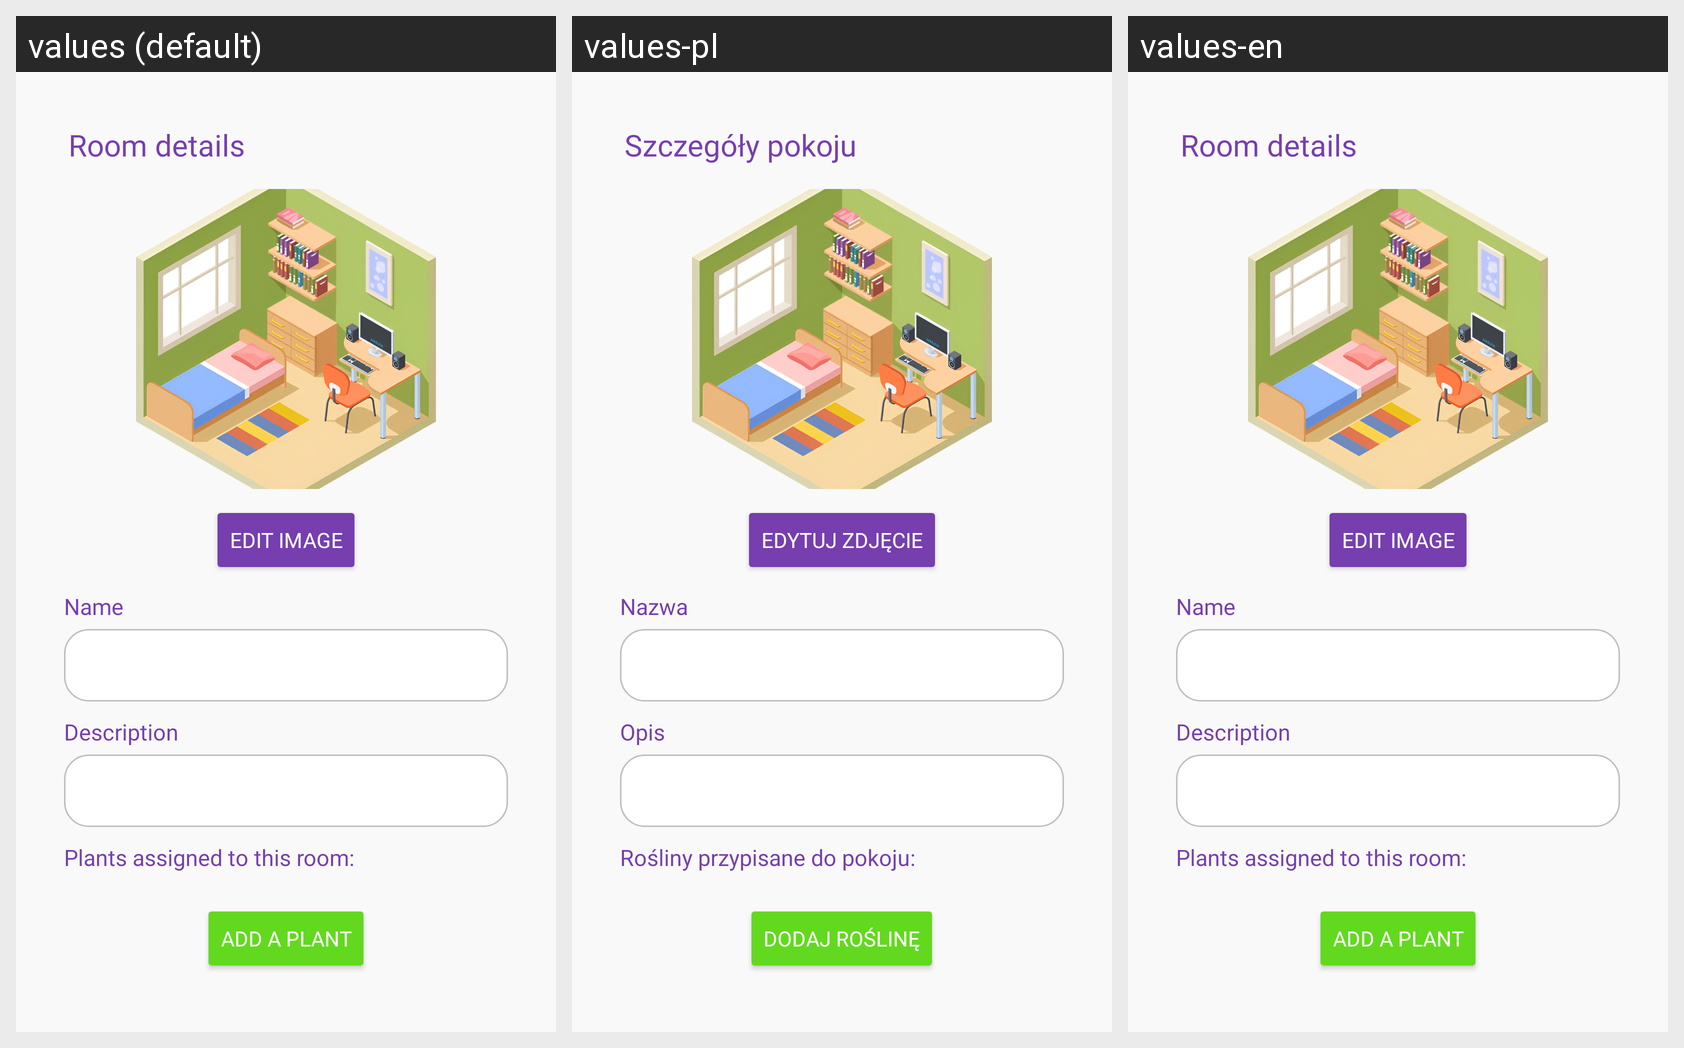

Here is an Android app screen in its default locale and in the app's own translations. Write out the translated-string differences for the strings that appear on this screen.
Android screen res/layout/activity_room_detail.xml rendered under 3 locales, left to right: values (default), values-pl, values-en. Device: Nexus 5 (rendered at 1080×1920; each locale shown at half size, 540×960, under a caption strip naming it); theme Theme.Applant.
Strings drawn on this screen, with the default value and each locale's value (text and hints the layout hard-codes, and strings that could not be matched under every locale, appear in the picture but are not listed):

room_details
  values: Room details
  values-pl: Szczegóły pokoju
  values-en: Room details

edit_image
  values: Edit image
  values-pl: Edytuj zdjęcie
  values-en: Edit image

name
  values: Name
  values-pl: Nazwa
  values-en: Name

description
  values: Description
  values-pl: Opis
  values-en: Description

plants_assigned
  values: Plants assigned to this room:
  values-pl: Rośliny przypisane do pokoju:
  values-en: Plants assigned to this room:

add_plant
  values: Add a plant
  values-pl: Dodaj roślinę
  values-en: Add a plant
